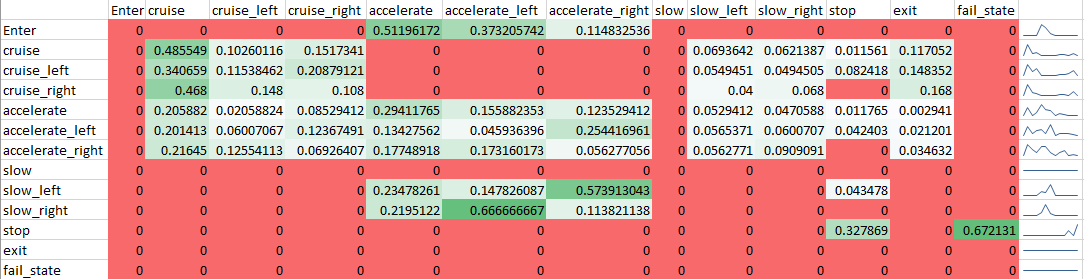

Source data for this figure (header and first rows):
, Enter, cruise, cruise_left, cruise_right, accelerate, accelerate_left, accelerate_right, slow, slow_left, slow_right, stop, exit, fail_state
Enter, 0, 0, 0, 0, 0.512, 0.3732, 0.1148, 0, 0, 0, 0, 0, 0
cruise, 0, 0.4855, 0.1026, 0.1517, 0, 0, 0, 0, 0.06936, 0.06214, 0.01156, 0.1171, 0
cruise_left, 0, 0.3407, 0.1154, 0.2088, 0, 0, 0, 0, 0.05495, 0.04945, 0.08242, 0.1484, 0
cruise_right, 0, 0.468, 0.148, 0.108, 0, 0, 0, 0, 0.04, 0.068, 0, 0.168, 0
accelerate, 0, 0.2059, 0.02059, 0.08529, 0.2941, 0.1559, 0.1235, 0, 0.05294, 0.04706, 0.01176, 0.002941, 0
accelerate_left, 0, 0.2014, 0.06007, 0.1237, 0.1343, 0.04594, 0.2544, 0, 0.05654, 0.06007, 0.0424, 0.0212, 0
accelerate_right, 0, 0.2165, 0.1255, 0.06926, 0.1775, 0.1732, 0.05628, 0, 0.05628, 0.09091, 0, 0.03463, 0
slow, 0, 0, 0, 0, 0, 0, 0, 0, 0, 0, 0, 0, 0
slow_left, 0, 0, 0, 0, 0.2348, 0.1478, 0.5739, 0, 0, 0, 0.04348, 0, 0
slow_right, 0, 0, 0, 0, 0.2195, 0.6667, 0.1138, 0, 0, 0, 0, 0, 0
stop, 0, 0, 0, 0, 0, 0, 0, 0, 0, 0, 0.3279, 0, 0.6721
exit, 0, 0, 0, 0, 0, 0, 0, 0, 0, 0, 0, 0, 0
fail_state, 0, 0, 0, 0, 0, 0, 0, 0, 0, 0, 0, 0, 0
